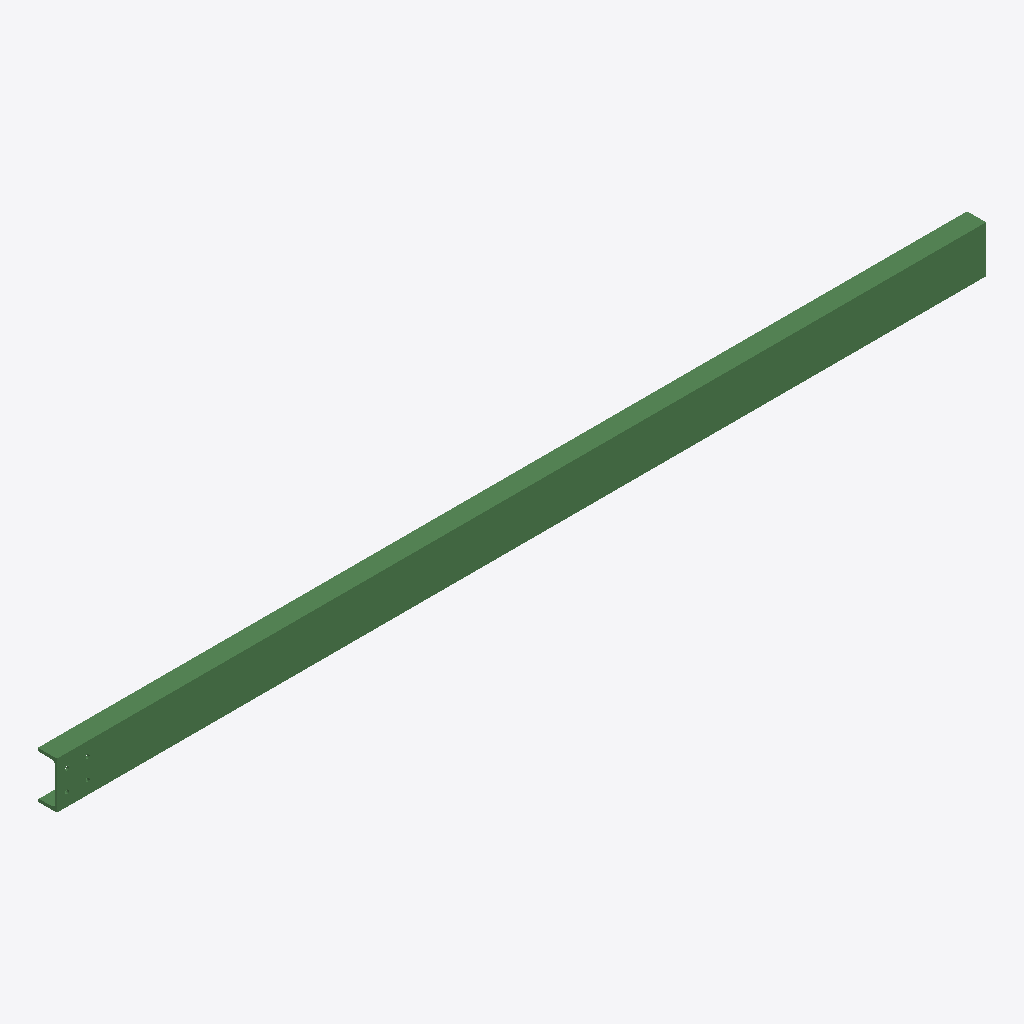
Isometric view of an IFC building model (IFC-SPF (STEP), schema IFC2X3, length unit millimetre), seen from the south-west, elements coloured by IFC class: 1 beam (green).
Extent 3.2 m × 0.1 m × 0.2 m (x, y, z). Storeys (1): Undefined at 0.00 m. Elements (1): 1 IfcBeam.

HEADER;
FILE_DESCRIPTION(('ViewDefinition[AISC_Steel_Detailing]','Option [BaseQuantities:Off]','Option [GridExport:On]','Option [Assemblies:Off]','Option [Bolts:On]','Option [Rebars:On]','Option [PourObjects:Off]','Option [Welds:On]','Option [SurfaceTreatments:On]','Option [LocationBy:0]','Option [ViewColors:Off]','Option [SectionedSpine:Off]','[2 more]'),'2;1');
FILE_NAME('b_844_Qty_3.ifc','2026-05-16T11:52:54',('GIOVANNIPC\\gcorrea'),('Structural Designer'),'IFC Database version: Work','Tekla Structures 2020 Service Pack 5, IFC Export','');
FILE_SCHEMA(('IFC2X3'));
ENDSEC;
DATA;
#37=IFCPROJECT('2G7ZFDNE16yBDU14FA92Me',#5,'Proyecto',$,$,$,$,(#11),#36);
#39=IFCSITE('2xvEzEinjBTea80yOTcujY',#5,'Obra',$,$,#38,$,$,.ELEMENT.,$,$,$,$,$);
#41=IFCBUILDING('06RMKu5MD3A8cytsVoEF$U',#5,'Undefined',$,$,#40,$,$,.ELEMENT.,$,$,$);
#43=IFCBUILDINGSTOREY('29hdEUCErFze9E_VIAceOd',#5,'Undefined',$,$,#42,$,$,.ELEMENT.,0.0);
#64=IFCBEAM('0vzkgSJlT5m8Z1aXUvFSun',#44,'BEAM','UPN160','UPN160',#48,#63,'ID39f6ea9c-4ef7-45c0-88c1-9217b93dce31');
ENDSEC;
